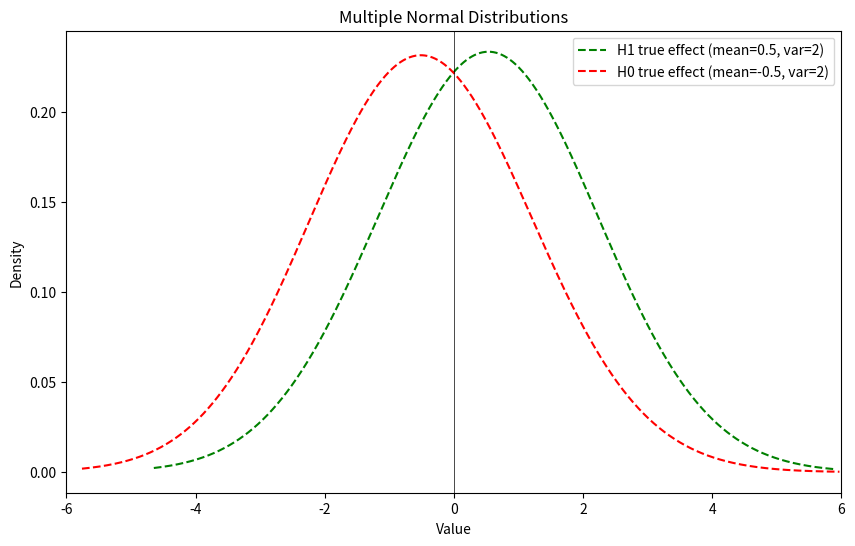

This chart was generated by the following Python code:
import numpy as np
import matplotlib.pyplot as plt
from scipy.stats import gaussian_kde

def plot_multiple_normal_distributions(distributions, sample_size=10000):
    """
    Plot multiple normal distributions on the same figure using matplotlib.

    Parameters:
    distributions (list of dict): List of dictionaries, each containing 'mean', 'variance', 'title', and optional 'linestyle'.
    sample_size (int): The number of samples to generate for each distribution.
    """
    plt.figure(figsize=(10, 6))

    for dist in distributions:
        mean = dist['mean']
        variance = dist['variance']
        title = dist['title']
        linestyle = dist.get('linestyle', '-')
        std_dev = np.sqrt(variance)

        # Generate sample
        sample = np.random.normal(loc=mean, scale=std_dev, size=sample_size)

        # KDE using scipy
        kde = gaussian_kde(sample, bw_method=std_dev/2.0)
        x_range = np.linspace(np.min(sample), np.max(sample), 1000)
        kde_values = kde.evaluate(x_range)

        # Determine color based on mean
        color = 'green' if mean > 0 else 'red'

        # Plotting the KDE
        plt.plot(x_range, kde_values, label=f'{title} (mean={mean}, var={variance})',
                 linestyle=linestyle, color=color)
    
    plt.axvline(x = 0, color = "black", linewidth = 0.5)
    
    plt.title('Multiple Normal Distributions')
    plt.xlabel('Value')
    plt.xlim(-6, 6)
    plt.ylabel('Density')
    plt.legend()
    plt.show()

# Example usage
distributions = [
    {'mean': 0.5, 'variance': 2, 'title': 'H1 true effect', 'linestyle': '--'},
    {'mean': -0.5, 'variance': 2, 'title': 'H0 true effect', 'linestyle': '--'}
    # {'mean': 6, 'variance': 1, 'title': 'prior', 'linestyle': ':'}
]

plot_multiple_normal_distributions(distributions)
